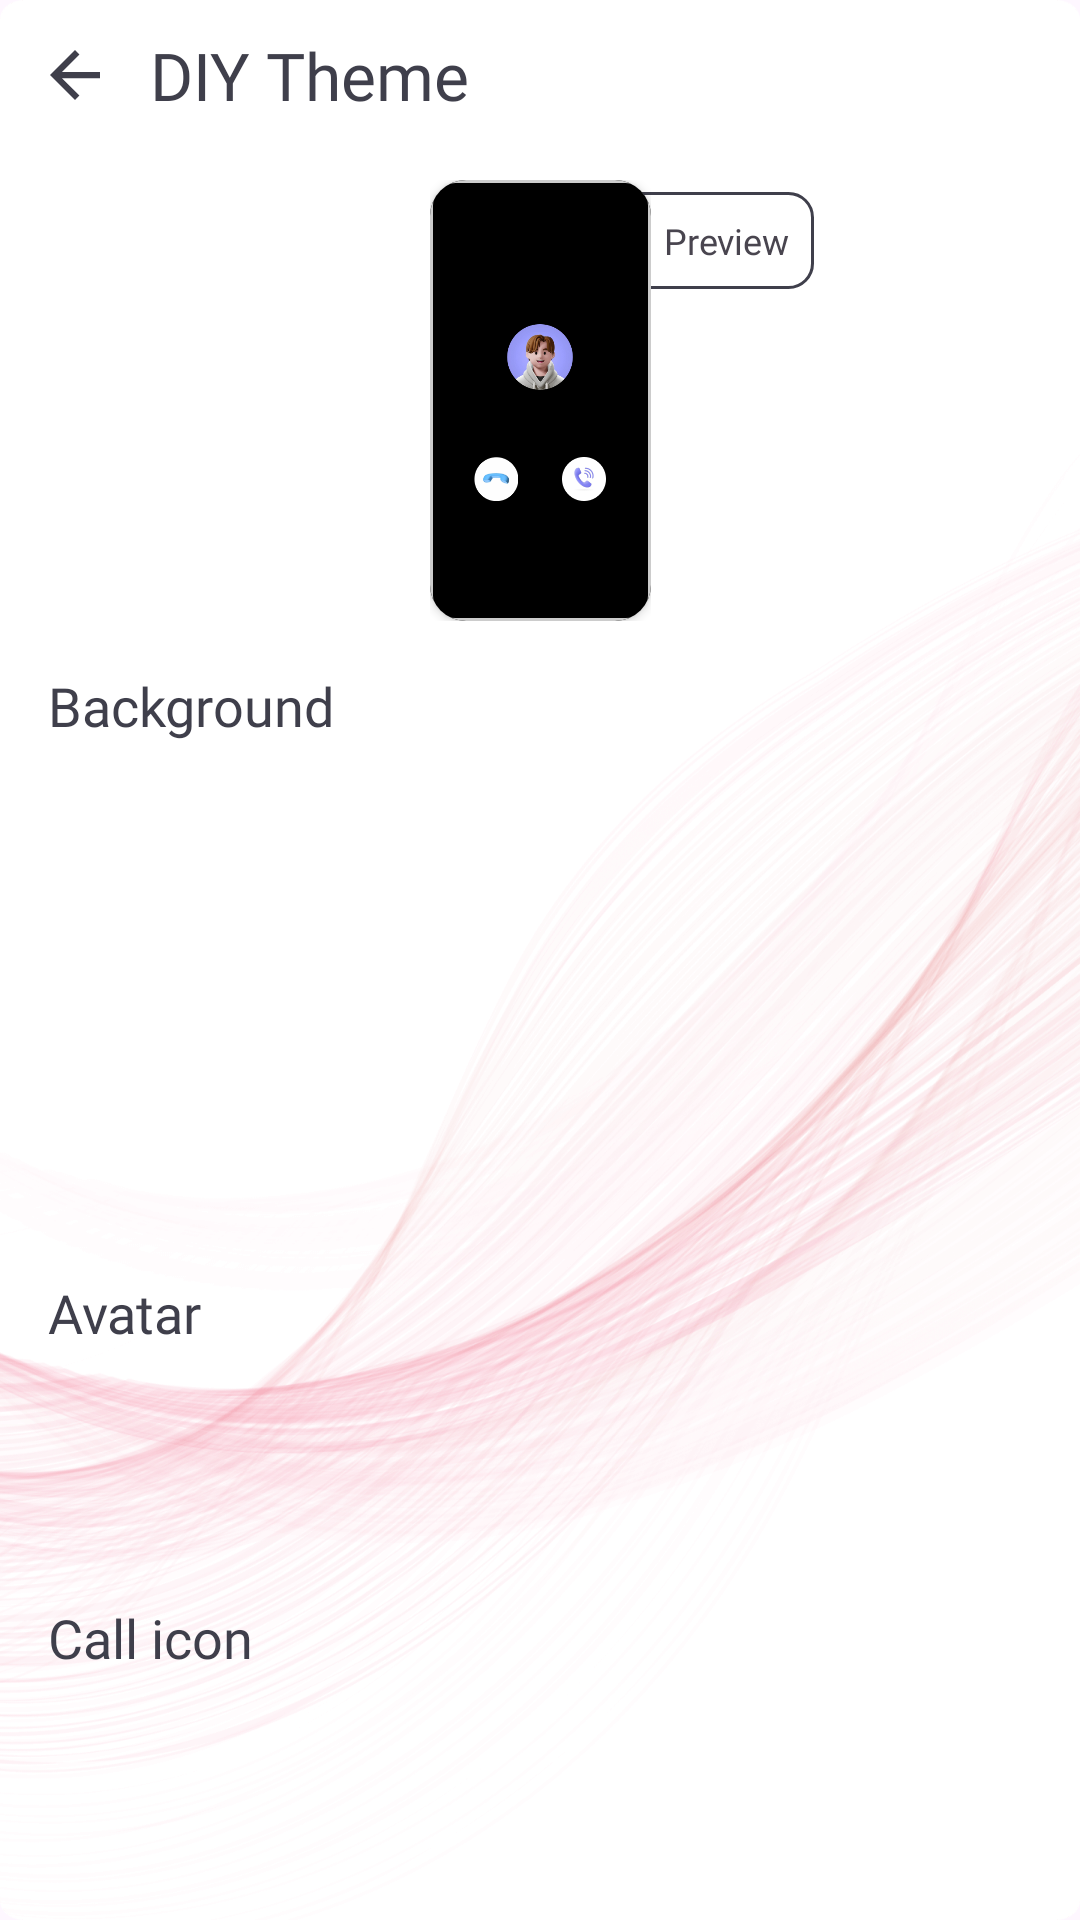

Android layout source for this screen:
<!-- AndroidManifest.xml: application theme Theme.Call_Theme -->
<!-- res/layout/fragment_d_i_y_theme.xml -->
<?xml version="1.0" encoding="utf-8"?>
<LinearLayout xmlns:android="http://schemas.android.com/apk/res/android"
    xmlns:tools="http://schemas.android.com/tools"
    android:layout_width="match_parent"
    android:layout_height="match_parent"
    xmlns:app="http://schemas.android.com/apk/res-auto"
    android:orientation="vertical"
    android:background="@drawable/bg_app_v1"
    tools:context=".ui.app.diy.DIYThemeFragment">

    <LinearLayout
        android:layout_width="match_parent"
        android:layout_height="50dp">

        <ImageView
            android:id="@+id/imgBack"
            android:layout_width="50dp"
            android:foreground="?android:attr/selectableItemBackground"
            android:layout_height="match_parent"
            android:src="@drawable/ic_back"/>

        <TextView
            android:layout_width="0dp"
            android:layout_height="match_parent"
            android:layout_weight="1"
            android:textSize="22sp"
            android:fontFamily="@font/roboto_semi_bold_600"
            android:textColor="@color/black_app"
            android:gravity="center_vertical|left"
            android:text="@string/diy_theme"/>

    </LinearLayout>

    <androidx.core.widget.NestedScrollView
        android:layout_width="match_parent"
        android:layout_height="0dp"
        android:layout_marginTop="6dp"
        android:fillViewport="true"
        android:layout_weight="1">

        <LinearLayout
            android:layout_width="match_parent"
            android:paddingHorizontal="16dp"
            android:layout_height="match_parent"
            android:orientation="vertical">

            <androidx.constraintlayout.widget.ConstraintLayout
                android:layout_width="match_parent"
                android:layout_height="0dp"
                android:layout_weight="1">

                <TextView
                    android:id="@+id/txtPreview"
                    android:layout_width="wrap_content"
                    android:layout_height="wrap_content"
                    android:gravity="center_vertical|left"
                    android:text="@string/preview"
                    android:layout_marginTop="4dp"
                    android:layout_marginStart="-4dp"
                    android:background="@drawable/bg_title_preview_home"
                    app:layout_constraintEnd_toEndOf="parent"
                    android:fontFamily="@font/roboto_semi_bold_600"
                    android:textSize="12sp"
                    android:padding="8dp"
                    app:layout_constraintHorizontal_bias="0.0"
                    app:layout_constraintStart_toEndOf="@+id/llPreview"
                    app:layout_constraintTop_toTopOf="@+id/llPreview" />

                <androidx.constraintlayout.widget.ConstraintLayout
                    android:id="@+id/llPreview"
                    android:layout_width="wrap_content"
                    android:layout_height="match_parent"
                    android:layout_gravity="center_horizontal"
                    android:layout_marginTop="4dp"
                    android:layout_marginBottom="16dp"
                    android:layout_weight="1"
                    app:layout_constraintBottom_toBottomOf="parent"
                    app:layout_constraintEnd_toEndOf="parent"
                    app:layout_constraintStart_toStartOf="parent"
                    app:layout_constraintTop_toTopOf="parent">

                    <androidx.cardview.widget.CardView
                        android:layout_width="0dp"
                        android:layout_height="0dp"
                        app:cardCornerRadius="12dp"
                        app:layout_constraintBottom_toBottomOf="parent"
                        app:layout_constraintDimensionRatio="160:320"
                        app:layout_constraintEnd_toEndOf="parent"
                        app:layout_constraintStart_toStartOf="parent"
                        app:layout_constraintTop_toTopOf="parent">

                        <ImageView
                            android:layout_width="match_parent"
                            android:layout_height="match_parent"
                            android:src="@color/black" />

                        <ImageView
                            android:layout_width="match_parent"
                            android:layout_height="match_parent"
                            android:src="@drawable/bg_preview_diy" />

                    </androidx.cardview.widget.CardView>

                    <ImageView
                        android:id="@+id/imgAvatar"
                        android:layout_width="0dp"
                        android:layout_height="0dp"
                        android:layout_marginTop="48dp"
                        android:elevation="10dp"
                        android:src="@drawable/img_avater_1"
                        app:layout_constraintDimensionRatio="1:1"
                        app:layout_constraintEnd_toEndOf="parent"
                        app:layout_constraintStart_toStartOf="parent"
                        app:layout_constraintTop_toTopOf="parent"
                        app:layout_constraintWidth_percent="0.3" />

                    <ImageView
                        android:id="@+id/imgIconCall1"
                        android:layout_width="0dp"
                        android:layout_height="0dp"
                        android:layout_marginBottom="40dp"
                        android:elevation="10dp"
                        android:src="@drawable/ic_call_1_1"
                        app:layout_constraintBottom_toBottomOf="parent"
                        app:layout_constraintDimensionRatio="1:1"
                        app:layout_constraintEnd_toStartOf="@+id/imgIconCall2"
                        app:layout_constraintStart_toStartOf="parent"
                        app:layout_constraintWidth_percent="0.2" />

                    <ImageView
                        android:id="@+id/imgIconCall2"
                        android:layout_width="0dp"
                        android:layout_height="0dp"
                        android:elevation="10dp"
                        android:src="@drawable/ic_call_1_2"
                        app:layout_constraintBottom_toBottomOf="@+id/imgIconCall1"
                        app:layout_constraintDimensionRatio="1:1"
                        app:layout_constraintEnd_toEndOf="parent"
                        app:layout_constraintStart_toEndOf="@+id/imgIconCall1"
                        app:layout_constraintTop_toTopOf="@+id/imgIconCall1" />

                </androidx.constraintlayout.widget.ConstraintLayout>


            </androidx.constraintlayout.widget.ConstraintLayout>

            <TextView
                android:layout_width="match_parent"
                android:layout_height="wrap_content"
                android:text="@string/background"
                android:textColor="@color/black_app"
                android:textSize="18sp"
                android:fontFamily="@font/roboto_semi_bold_600"/>

            <androidx.recyclerview.widget.RecyclerView
                android:id="@+id/rcyBackground"
                android:layout_width="match_parent"
                android:layout_height="150dp"
                android:layout_marginTop="12dp"
                app:layoutManager="androidx.recyclerview.widget.LinearLayoutManager"
                android:orientation="horizontal"/>

            <TextView
                android:layout_width="match_parent"
                android:layout_height="wrap_content"
                android:text="@string/avatar"
                android:textColor="@color/black_app"
                android:layout_marginTop="16dp"
                android:textSize="18sp"
                android:fontFamily="@font/roboto_semi_bold_600"/>

            <androidx.recyclerview.widget.RecyclerView
                android:id="@+id/rcyAvatar"
                android:layout_width="match_parent"
                android:layout_height="56dp"
                android:layout_marginTop="12dp"
                app:layoutManager="androidx.recyclerview.widget.LinearLayoutManager"
                android:orientation="horizontal"/>

            <TextView
                android:layout_width="match_parent"
                android:layout_height="wrap_content"
                android:text="@string/call_icon"
                android:textColor="@color/black_app"
                android:textSize="18sp"
                android:layout_marginTop="16dp"
                android:fontFamily="@font/roboto_semi_bold_600"/>

            <androidx.recyclerview.widget.RecyclerView
                android:id="@+id/rcyCallIcon"
                android:layout_width="match_parent"
                android:layout_height="50dp"
                android:layout_marginTop="12dp"
                android:layout_marginBottom="20dp"
                app:layoutManager="androidx.recyclerview.widget.LinearLayoutManager"
                android:orientation="horizontal"/>

        </LinearLayout>

    </androidx.core.widget.NestedScrollView>

</LinearLayout>
<!-- resources referenced by this layout -->
<resources>
  <color name="black">#FF000000</color>
  <color name="black_app">#3F3F4B</color>
  <!-- drawable bg_app_v1: png bitmap (drawable, 307315 bytes) -->
  <!-- drawable bg_preview_diy (drawable) -->
  <?xml version="1.0" encoding="utf-8"?>
  <shape xmlns:android="http://schemas.android.com/apk/res/android">
      <stroke android:width="1dp"
          android:color="#CCCCCC"/>
      <corners android:radius="8dp"/>
  </shape>
  <!-- drawable bg_title_preview_home (drawable) -->
  <?xml version="1.0" encoding="utf-8"?>
  <shape xmlns:android="http://schemas.android.com/apk/res/android">
      <corners android:topRightRadius="8dp"
          android:bottomRightRadius="8dp"/>
      <stroke android:width="1dp"
          android:color="@color/black_app"/>
  </shape>
  <!-- drawable ic_back (drawable) -->
  <vector xmlns:android="http://schemas.android.com/apk/res/android"
      android:width="48dp"
      android:height="48dp"
      android:viewportWidth="48"
      android:viewportHeight="48">
    <group>
      <clip-path
          android:pathData="M24,4L24,4A20,20 0,0 1,44 24L44,24A20,20 0,0 1,24 44L24,44A20,20 0,0 1,4 24L4,24A20,20 0,0 1,24 4z"/>
      <path
          android:pathData="M32,23H19.83L25.42,17.41L24,16L16,24L24,32L25.41,30.59L19.83,25H32V23Z"
          android:fillColor="@color/black_app"/>
    </group>
  </vector>
  <!-- drawable ic_call_1_1: png bitmap (drawable, 4059 bytes) -->
  <!-- drawable ic_call_1_2: png bitmap (drawable, 4076 bytes) -->
  <!-- drawable img_avater_1: png bitmap (drawable, 27216 bytes) -->
  <string name="avatar">Avatar</string>
  <string name="background">Background</string>
  <string name="call_icon">Call icon</string>
  <string name="diy_theme">DIY Theme</string>
  <string name="preview">Preview</string>
  <style name="Theme.Call_Theme" parent="Theme.Material3.DayNight.NoActionBar">
          
          <item name="colorPrimary">@color/purple_500</item>
          <item name="colorPrimaryVariant">@color/black</item>
          <item name="colorOnPrimary">@color/white</item>
          
          <item name="colorSecondary">@color/teal_200</item>
          <item name="colorSecondaryVariant">@color/teal_700</item>
          <item name="colorOnSecondary">@color/black</item>
          
          <item name="android:statusBarColor" tools:targetApi="l">?attr/colorPrimaryVariant</item>
          
      </style>
  <color name="purple_500">#FF6200EE</color>
  <color name="white">#FFFFFFFF</color>
  <color name="teal_200">#FF03DAC5</color>
  <color name="teal_700">#FF018786</color>
</resources>
